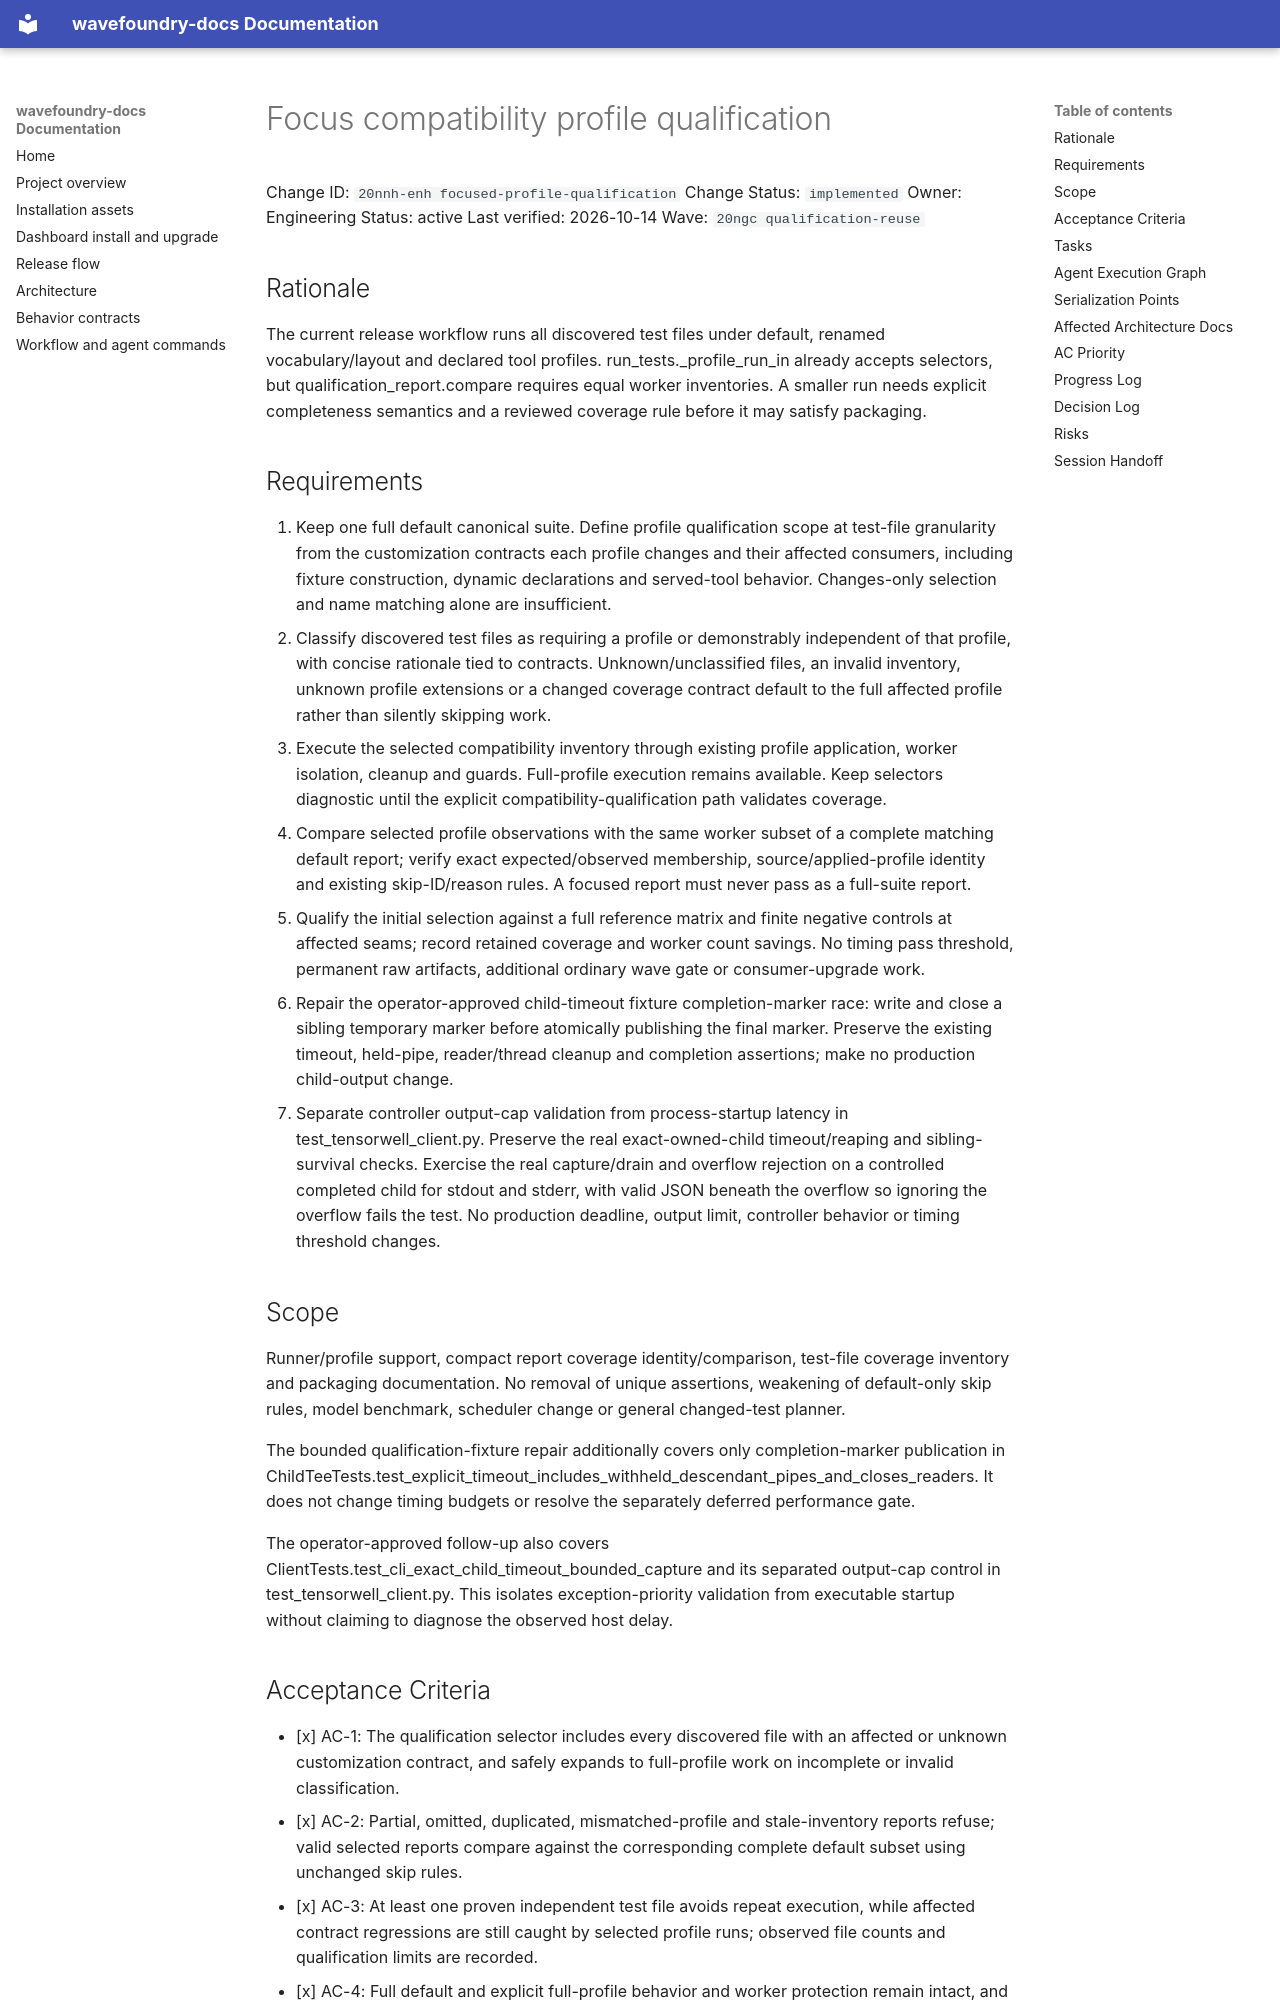

repository: coryhacking/wavefoundry · page: waves/20ngc qualification-reuse/20nnh-enh focused-profile-qualification/index.html · generator: mkdocs

# Focus compatibility profile qualification

Change ID: `20nnh-enh focused-profile-qualification`
Change Status: `implemented`
Owner: Engineering
Status: active
Last verified: 2026-10-14
Wave: `20ngc qualification-reuse`

## Rationale

The current release workflow runs all discovered test files under default, renamed vocabulary/layout and declared tool profiles. run_tests._profile_run_in already accepts selectors, but qualification_report.compare requires equal worker inventories. A smaller run needs explicit completeness semantics and a reviewed coverage rule before it may satisfy packaging.

## Requirements

1. Keep one full default canonical suite. Define profile qualification scope at test-file granularity from the customization contracts each profile changes and their affected consumers, including fixture construction, dynamic declarations and served-tool behavior. Changes-only selection and name matching alone are insufficient.
2. Classify discovered test files as requiring a profile or demonstrably independent of that profile, with concise rationale tied to contracts. Unknown/unclassified files, an invalid inventory, unknown profile extensions or a changed coverage contract default to the full affected profile rather than silently skipping work.
3. Execute the selected compatibility inventory through existing profile application, worker isolation, cleanup and guards. Full-profile execution remains available. Keep selectors diagnostic until the explicit compatibility-qualification path validates coverage.
4. Compare selected profile observations with the same worker subset of a complete matching default report; verify exact expected/observed membership, source/applied-profile identity and existing skip-ID/reason rules. A focused report must never pass as a full-suite report.
5. Qualify the initial selection against a full reference matrix and finite negative controls at affected seams; record retained coverage and worker count savings. No timing pass threshold, permanent raw artifacts, additional ordinary wave gate or consumer-upgrade work.
6. Repair the operator-approved child-timeout fixture completion-marker race: write and close a sibling temporary marker before atomically publishing the final marker. Preserve the existing timeout, held-pipe, reader/thread cleanup and completion assertions; make no production child-output change.
7. Separate controller output-cap validation from process-startup latency in test_tensorwell_client.py. Preserve the real exact-owned-child timeout/reaping and sibling-survival checks. Exercise the real capture/drain and overflow rejection on a controlled completed child for stdout and stderr, with valid JSON beneath the overflow so ignoring the overflow fails the test. No production deadline, output limit, controller behavior or timing threshold changes.

## Scope

Runner/profile support, compact report coverage identity/comparison, test-file coverage inventory and packaging documentation. No removal of unique assertions, weakening of default-only skip rules, model benchmark, scheduler change or general changed-test planner.

The bounded qualification-fixture repair additionally covers only completion-marker publication in ChildTeeTests.test_explicit_timeout_includes_withheld_descendant_pipes_and_closes_readers. It does not change timing budgets or resolve the separately deferred performance gate.

The operator-approved follow-up also covers ClientTests.test_cli_exact_child_timeout_bounded_capture and its separated output-cap control in test_tensorwell_client.py. This isolates exception-priority validation from executable startup without claiming to diagnose the observed host delay.
